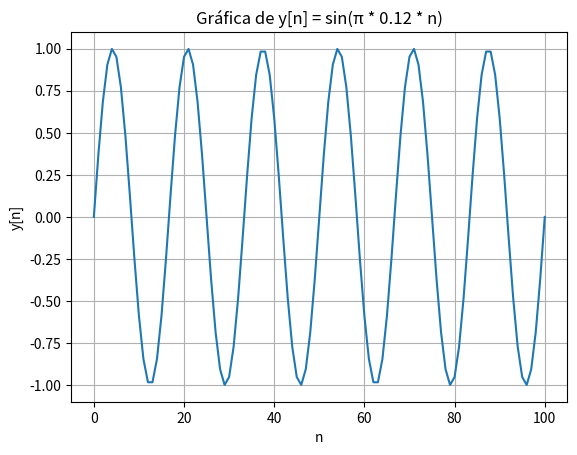
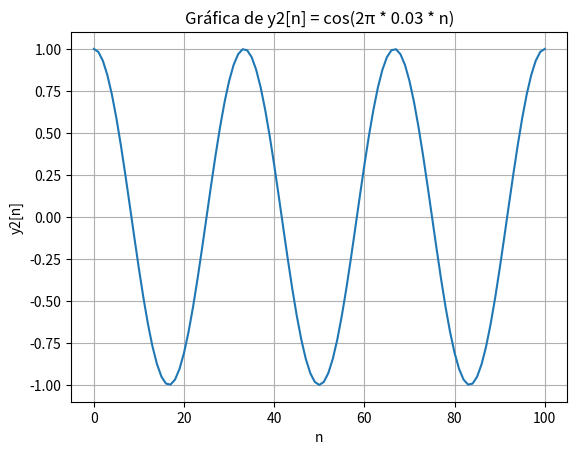
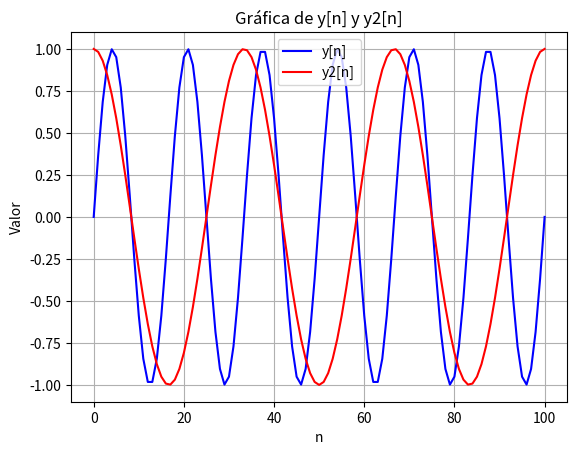
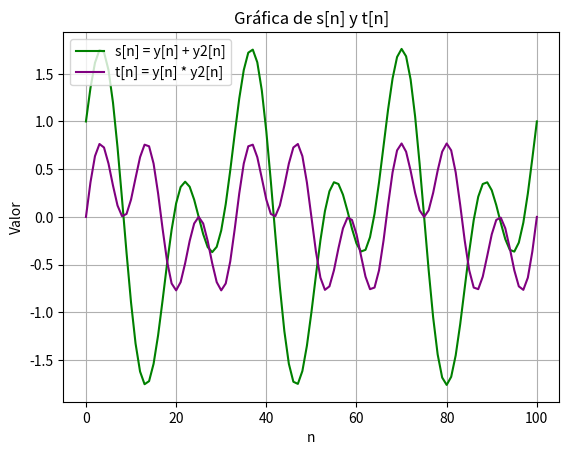

The script that saved these images, in order:
import numpy as np
import matplotlib.pyplot as plt
print("Hola mundo")
a = np.array([3.1, 1, -0.5, -3.2, 6])
b = np.array([1, 3, 2.2, 5.1, 1])
fila1 = [2, -1, -3]
fila2 = [4, 1.5, -2.5]
fila3 = [7.3, -0.9, 0.2]
producto_escalar = np.dot(a,b)
producto_punto_a_b = np.multiply(a, b)
A= np.array([fila1, fila2, fila3])
A_transpuesta_1 = np.transpose(A)
arr_ones = np.ones((2, 3))
# Crear un array de 2x3 con todos los elementos inicializados en 1
arr_decimal = np.array([3.14159, 2.71828, 1.41421])
# Crear un array con números decimales
arr_rounded = np.round(arr_decimal, decimals=2)
# Redondear los elementos del array a 2 decimales
arr_decimal1 = np.array([3.2, 5.7, 8.1])
# Crear un array con números decimales
arr_ceil = np.ceil(arr_decimal1)
# Calcular el techo de cada elemento del array
arr_floor = np.floor(arr_decimal1)
# Calcular el piso de cada elemento del array
valor = A[0, 2]
# Definir el intervalo de valores de n
n_values = np.arange(0, 101)
# Calcular los valores de la función y[n]
y_values = np.sin(np.pi * 0.12 * n_values)
# Calcular los valores de la función y2[n]
y2_values = np.cos(2 * np.pi * 0.03 * n_values)
print("A) El producto punto de los vectores es:", producto_escalar)
print("B) El producto punto a punto de los vectores es:", producto_punto_a_b)
print("C) La matriz A, es:")
print(A)
print("D) La transpuesta de la matriz A (A^T) es:")
print(A_transpuesta_1)
print("E) Array de unos:")
print(arr_ones)
print("F) Array redondeado:")
print(arr_rounded)
print("G) Techo de cada elemento del array:")
print(arr_ceil)
print("H) Piso de cada elemento del array:")
print(arr_floor)
print("I) El valor de la primera fila, tercera columna de la matriz A es:", valor)
print("Acontinuación se muestra la gráfica de y[n] = sin(π * 0.12 * n)")
plt.figure()
plt.plot(n_values, y_values)
plt.xlabel('n')
plt.ylabel('y[n]')
plt.title('Gráfica de y[n] = sin(π * 0.12 * n)')
plt.grid(True)
plt.show()
plt.figure()
plt.plot(n_values, y2_values)
plt.xlabel('n')
plt.ylabel('y2[n]')
plt.title('Gráfica de y2[n] = cos(2π * 0.03 * n)')
plt.grid(True)
plt.show()
s_values = y_values + y2_values
t_values = y_values * y2_values

# Graficar y[n] y y2[n] en la misma figura
plt.figure()
plt.plot(n_values, y_values, label='y[n]', color='blue')
plt.plot(n_values, y2_values, label='y2[n]', color='red')
plt.xlabel('n')
plt.ylabel('Valor')
plt.title('Gráfica de y[n] y y2[n]')
plt.legend()
plt.grid(True)
plt.show()

# Graficar s[n] y t[n] en la misma figura
plt.figure()
plt.plot(n_values, s_values, label='s[n] = y[n] + y2[n]', color='green')
plt.plot(n_values, t_values, label='t[n] = y[n] * y2[n]', color='purple')
plt.xlabel('n')
plt.ylabel('Valor')
plt.title('Gráfica de s[n] y t[n]')
plt.legend()
plt.grid(True)
plt.show()
print("Adiós Mundo")